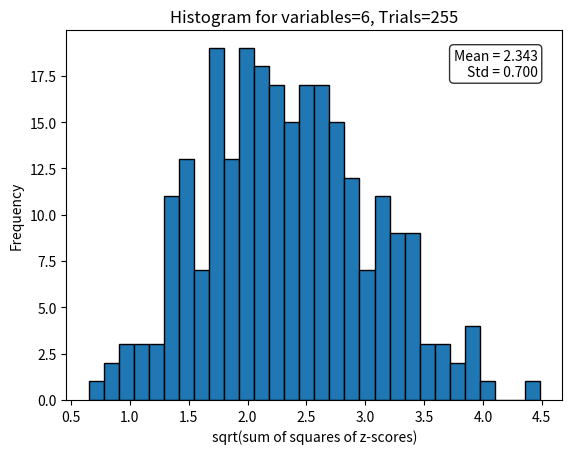

Recreate this plot in Python.
import random as rnd
import numpy as np
import matplotlib.pyplot as plt

def plot_histogram_sqrt_sum_squares(n, N):
    """
    Generate N samples of n independent normal variables,
    compute the sqrt of the sum of squares of z-scores for each sample,
    plot a histogram, and display mean and standard deviation.
    
    Parameters:
    n -- number of random variables per sample
    N -- number of samples
    """
    
    # Step 1: Generate N samples, each with n normal random variables
    samples = np.array([[rnd.normalvariate(1, 0.1) for _ in range(n)] for _ in range(N)])
    
    # Step 2: Compute z-scores for each column (variable)
    means = np.mean(samples, axis=0)
    stds = np.std(samples, axis=0, ddof=1)  # sample std
    
    z_scores = (samples - means) / stds
    
    # Step 3: Compute sqrt of sum of squares of z-scores for each sample
    sqrt_sum_squares = np.sqrt(np.sum(z_scores**2, axis=1))
    
    # Step 4: Calculate mean and standard deviation
    r_mean = np.mean(sqrt_sum_squares)
    r_std = np.std(sqrt_sum_squares, ddof=1)
    
    # Step 5: Plot histogram
    plt.hist(sqrt_sum_squares, bins=30, edgecolor='black')
    plt.xlabel("sqrt(sum of squares of z-scores)")
    plt.ylabel("Frequency")
    plt.title(f"Histogram for variables={n}, Trials={N}")
    
    # Step 6: Add mean and std text on the plot
    plt.text(0.95, 0.95, f"Mean = {r_mean:.3f}\nStd = {r_std:.3f}", 
             transform=plt.gca().transAxes,
             verticalalignment='top', horizontalalignment='right',
             bbox=dict(boxstyle='round', facecolor='white', alpha=0.8))
    
    plt.show()

# Example usage:x
plot_histogram_sqrt_sum_squares(n=6, N=255)
